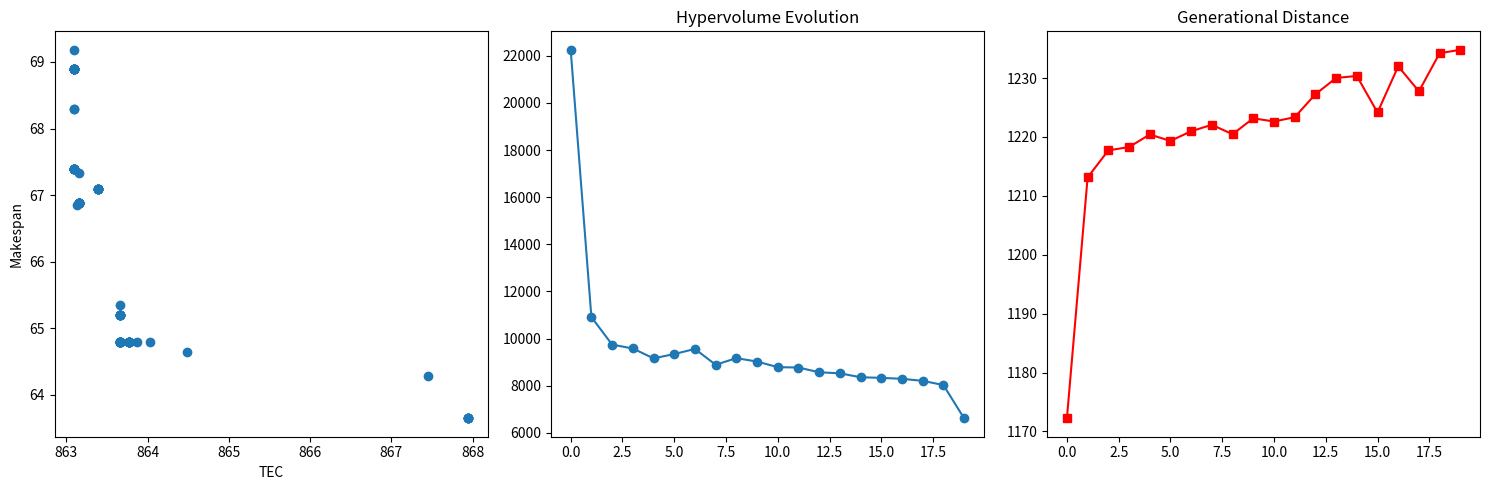

Here is the Python script that generated this plot:
import numpy as np
import random
import matplotlib.pyplot as plt
from typing import List
from collections import defaultdict

# Configuration du problème
n_jobs = 20
n_stages = 5

max_skilled_welders = [3, 3, 3, 3, 3]
max_ordinary_welders = [5, 5, 5, 5, 5]
max_robots = [4, 4, 4, 4, 4]

processing_times = {
    (0, 0): (8, 4), (0, 1): (16, 8), (0, 2): (16, 12), (0, 3): (10, 6), (0, 4): (12, 5),
    (1, 0): (10, 0), (1, 1): (8, 0), (1, 2): (6, 0), (1, 3): (6, 0), (1, 4): (9, 0),
    (2, 0): (12, 0), (2, 1): (12, 0), (2, 2): (8, 0), (2, 3): (8, 0), (2, 4): (7, 0),
    (3, 0): (9, 3), (3, 1): (11, 6), (3, 2): (14, 9), (3, 3): (7, 4), (3, 4): (10, 3),
    (4, 0): (15, 0), (4, 1): (10, 0), (4, 2): (9, 0), (4, 3): (12, 0), (4, 4): (6, 0),
    (5, 0): (7, 2), (5, 1): (13, 7), (5, 2): (11, 8), (5, 3): (9, 5), (5, 4): (13, 4),
    (6, 0): (11, 0), (6, 1): (9, 0), (6, 2): (7, 0), (6, 3): (10, 0), (6, 4): (8, 0),
    (7, 0): (14, 4), (7, 1): (12, 6), (7, 2): (10, 7), (7, 3): (11, 3), (7, 4): (15, 6),
    (8, 0): (6, 0), (8, 1): (7, 0), (8, 2): (9, 0), (8, 3): (13, 0), (8, 4): (11, 0),
    (9, 0): (10, 3), (9, 1): (15, 8), (9, 2): (12, 9), (9, 3): (8, 4), (9, 4): (14, 5),
    (10, 0): (13, 0), (10, 1): (11, 0), (10, 2): (10, 0), (10, 3): (7, 0), (10, 4): (9, 0),
    (11, 0): (8, 2), (11, 1): (14, 7), (11, 2): (13, 8), (11, 3): (10, 5), (11, 4): (12, 4),
    (12, 0): (9, 0), (12, 1): (8, 0), (12, 2): (11, 0), (12, 3): (12, 0), (12, 4): (7, 0),
    (13, 0): (12, 3), (13, 1): (10, 6), (13, 2): (15, 9), (13, 3): (9, 4), (13, 4): (11, 3),
    (14, 0): (11, 0), (14, 1): (13, 0), (14, 2): (12, 0), (14, 3): (6, 0), (14, 4): (10, 0),
    (15, 0): (7, 2), (15, 1): (9, 7), (15, 2): (14, 8), (15, 3): (12, 5), (15, 4): (8, 4),
    (16, 0): (10, 0), (16, 1): (6, 0), (16, 2): (8, 0), (16, 3): (11, 0), (16, 4): (13, 0),
    (17, 0): (13, 3), (17, 1): (11, 6), (17, 2): (9, 9), (17, 3): (14, 4), (17, 4): (7, 3),
    (18, 0): (8, 0), (18, 1): (10, 0), (18, 2): (7, 0), (18, 3): (15, 0), (18, 4): (12, 0),
    (19, 0): (11, 2), (19, 1): (12, 7), (19, 2): (13, 8), (19, 3): (6, 5), (19, 4): (9, 4)
}

P_run = [1.0] * n_stages
P_sb = [0.5] * n_stages

class Solution:
    def __init__(self):
        self.permutation = list(range(n_jobs))
        self.resources = []
        self.objectives = [np.inf, np.inf]
        self.rank = np.inf
        self.crowding_distance = 0

    def copy(self):
        new_sol = Solution()
        new_sol.permutation = self.permutation.copy()
        new_sol.resources = [[r.copy() for r in stage] for stage in self.resources]
        new_sol.objectives = self.objectives.copy()
        return new_sol

class NSGA2Solver:
    def __init__(self, pop_size=100, max_gen=200, crossover_rate=0.9, mutation_rate=0.1):
        self.pop_size = pop_size
        self.max_gen = max_gen
        self.crossover_rate = crossover_rate
        self.mutation_rate = mutation_rate
        self.population = []
        self.hv_log = []
        self.gd_log = []

    def initialize_population(self):
        self.population = [self.create_random_solution() for _ in range(self.pop_size)]

    def create_random_solution(self):
        sol = Solution()
        random.shuffle(sol.permutation)
        sol.resources = self.generate_resources()
        self.evaluate(sol)
        return sol

    def generate_resources(self):
        resources = []
        for stage in range(n_stages):
            stage_res = []
            for _ in range(n_jobs):
                if stage == 0:
                    N_s = random.randint(1, max_skilled_welders[stage])
                    res = [N_s, 0, 0]
                else:
                    if random.random() < 0.5:
                        N_o = random.randint(1, max_ordinary_welders[stage])
                        res = [0, N_o, 0]
                    else:
                        R = random.randint(1, max_robots[stage])
                        res = [0, 0, R]
                stage_res.append(res)
            resources.append(stage_res)
        return resources

    def evaluate(self, sol):
        job_times = np.zeros((n_stages, n_jobs))
        EC_r = 0
        EC_s = 0

        for stage in range(n_stages):
            stage_start = 0
            stage_total = 0
            
            for idx, job in enumerate(sol.permutation):
                N_s, N_o, R = sol.resources[stage][job]
                
                if stage == 0:
                    N_s = max(1, N_s)
                else:
                    if N_o + R == 0:  # Correction ici
                     if random.random() < 0.5:
                        N_o = 1
                     else:
                        R = 1
                
                if stage == 0:
                    p = processing_times[(job, stage)][1]
                    duration = p / N_s
                else:
                    p = processing_times[(job, stage)][0]
                    workers = N_o if N_o > 0 else R
                    duration = p / max(workers, 1)
                
                prev_time = job_times[stage-1][idx] if stage > 0 else 0
                start = max(stage_start, prev_time)
                end = start + duration
                
                job_times[stage][idx] = end
                stage_start = end
                stage_total += duration
                
                EC_r += (N_s + N_o + R) * duration * P_run[stage]

            EC_s += (stage_start - stage_total) * P_sb[stage]

        sol.objectives = [job_times[-1][-1], EC_r + EC_s]

    def dominates(self, a, b):
        better = False
        for i in range(len(a.objectives)):
            if a.objectives[i] > b.objectives[i]:
                return False
            elif a.objectives[i] < b.objectives[i]:
                better = True
        return better

    def non_dominated_sort(self, population):
        fronts = defaultdict(list)
        domination_counts = defaultdict(int)
        dominated_set = defaultdict(list)
        ranks = {}

        for p in population:
            for q in population:
                if p == q:
                    continue
                if self.dominates(p, q):
                    dominated_set[p].append(q)
                elif self.dominates(q, p):
                    domination_counts[p] += 1
            if domination_counts[p] == 0:
                ranks[p] = 1
                fronts[1].append(p)

        current_front = 1
        while fronts[current_front]:
            next_front = []
            for p in fronts[current_front]:
                for q in dominated_set[p]:
                    domination_counts[q] -= 1
                    if domination_counts[q] == 0:
                        ranks[q] = current_front + 1
                        next_front.append(q)
            current_front += 1
            fronts[current_front] = next_front

        for sol in population:
            sol.rank = ranks.get(sol, np.inf)
            
        return fronts

    def crowding_distance(self, front):
        for sol in front:
            sol.crowding_distance = 0

        for obj_idx in range(2):
            front.sort(key=lambda x: x.objectives[obj_idx])
            min_obj = front[0].objectives[obj_idx]
            max_obj = front[-1].objectives[obj_idx]
            scale = max_obj - min_obj if max_obj != min_obj else 1
            
            front[0].crowding_distance = np.inf
            front[-1].crowding_distance = np.inf
            
            for i in range(1, len(front)-1):
                front[i].crowding_distance += (front[i+1].objectives[obj_idx] - front[i-1].objectives[obj_idx]) / scale

    def solve(self):
        self.initialize_population()
        
        for gen in range(self.max_gen):
            offspring = []
            parents = self.tournament_selection()
            
            for i in range(0, len(parents), 2):
                if i+1 >= len(parents):
                    break
                parent1, parent2 = parents[i], parents[i+1]
                child1, child2 = self.crossover(parent1, parent2)
                self.mutate(child1)
                self.mutate(child2)
                self.evaluate(child1)
                self.evaluate(child2)
                offspring.extend([child1, child2])
            
            combined = self.population + offspring
            fronts = self.non_dominated_sort(combined)
            
            new_pop = []
            front_idx = 1
            while len(new_pop) + len(fronts.get(front_idx, [])) <= self.pop_size:
                new_pop.extend(fronts.get(front_idx, []))
                front_idx += 1
            
            if len(new_pop) < self.pop_size:
                remaining = self.pop_size - len(new_pop)
                last_front = fronts[front_idx]
                self.crowding_distance(last_front)
                last_front.sort(key=lambda x: -x.crowding_distance)
                new_pop.extend(last_front[:remaining])
            
            self.population = new_pop
            
            if gen % 10 == 0:
                self.hv_log.append(self.calc_hypervolume())
                self.gd_log.append(self.calc_generational_distance())
                print(f"Gen {gen}: HV={self.hv_log[-1]:.1f}, GD={self.gd_log[-1]:.2f}")
        
        return self.population

    def tournament_selection(self, k=5):
        selected = []
        for _ in range(self.pop_size):
            contestants = random.sample(self.population, k)
            contestants.sort(key=lambda x: (x.rank, -x.crowding_distance))
            selected.append(contestants[0].copy())
        return selected

    def crossover(self, parent1, parent2):
        child1, child2 = parent1.copy(), parent2.copy()
        
        if random.random() < self.crossover_rate:
            size = len(parent1.permutation)
            pt = random.randint(1, size-1)
            child1.permutation = parent1.permutation[:pt] + [j for j in parent2.permutation if j not in parent1.permutation[:pt]]
            child2.permutation = parent2.permutation[:pt] + [j for j in parent1.permutation if j not in parent2.permutation[:pt]]
        
        return child1, child2

    def mutate(self, sol):
        if random.random() < self.mutation_rate:
            i, j = random.sample(range(n_jobs), 2)
            sol.permutation[i], sol.permutation[j] = sol.permutation[j], sol.permutation[i]

        for stage in range(n_stages):
            for job in range(n_jobs):
                if random.random() < self.mutation_rate/10:
                    if stage == 0:
                        sol.resources[stage][job][0] = random.randint(1, max_skilled_welders[stage])
                    else:
                        if random.random() < 0.5:
                            sol.resources[stage][job][1] = random.randint(1, max_ordinary_welders[stage])
                            sol.resources[stage][job][2] = 0
                        else:
                            sol.resources[stage][job][2] = random.randint(1, max_robots[stage])
                            sol.resources[stage][job][1] = 0

    def calc_hypervolume(self):
        if not self.population:
            return 0
        ref = [max(sol.objectives[0] for sol in self.population) * 1.1,
               max(sol.objectives[1] for sol in self.population) * 1.1]
        
        sorted_pop = sorted(self.population, key=lambda x: x.objectives[0])
        hv = 0
        prev = [0, ref[1]]
        for sol in sorted_pop:
            width = sol.objectives[0] - prev[0]
            height = ref[1] - sol.objectives[1]
            hv += width * height
            prev = sol.objectives
        return hv

    def calc_generational_distance(self):
        reference_front = np.array([[450, 2500], [500, 2200], [550, 2000]])
        distances = []
        for sol in self.population:
            min_dist = min(np.linalg.norm(sol.objectives - ref) for ref in reference_front)
            distances.append(min_dist)
        return np.mean(distances)

    def plot_results(self):
        plt.figure(figsize=(15,5))
        plt.subplot(131)
        plt.scatter([s.objectives[1] for s in self.population], 
                    [s.objectives[0] for s in self.population])
        plt.xlabel('TEC'), plt.ylabel('Makespan')
        
        plt.subplot(132)
        plt.plot(self.hv_log, marker='o')
        plt.title('Hypervolume Evolution')
        
        plt.subplot(133)
        plt.plot(self.gd_log, marker='s', color='red')
        plt.title('Generational Distance')
        
        plt.tight_layout()
        plt.show()

if __name__ == "__main__":
    solver = NSGA2Solver(
        pop_size=100,
        max_gen=200,
        crossover_rate=0.85,
        mutation_rate=0.15
    )
    population = solver.solve()
    solver.plot_results()
    
    print("Top 5 solutions:")
    solver.population.sort(key=lambda x: x.objectives[0])
    for sol in solver.population[:5]:
        print(f"Makespan: {sol.objectives[0]:.1f}, TEC: {sol.objectives[1]:.1f}")
        print(f"Sequence: {sol.permutation}")
        print(f"Resources (Stage 0): {sol.resources[0][:3]}...\n")